Run: headless pygame with SDL's dummy video driver; simulated clock (each Clock.tick advances the game by its frame time, no real sleeping); random seed 0; keys injected as events and as key.get_pressed() state; mouse plan: one left click at the window centre at the start of phase 2, then a move to the lower-right quarter at the start of phase 3.
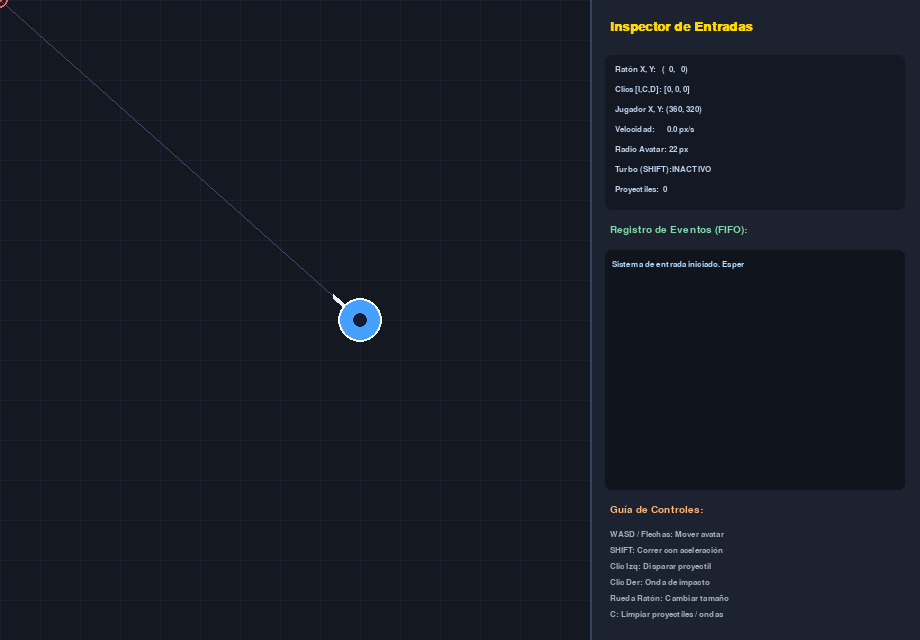
Frame 1 of 4 · flips 1–60 · no input
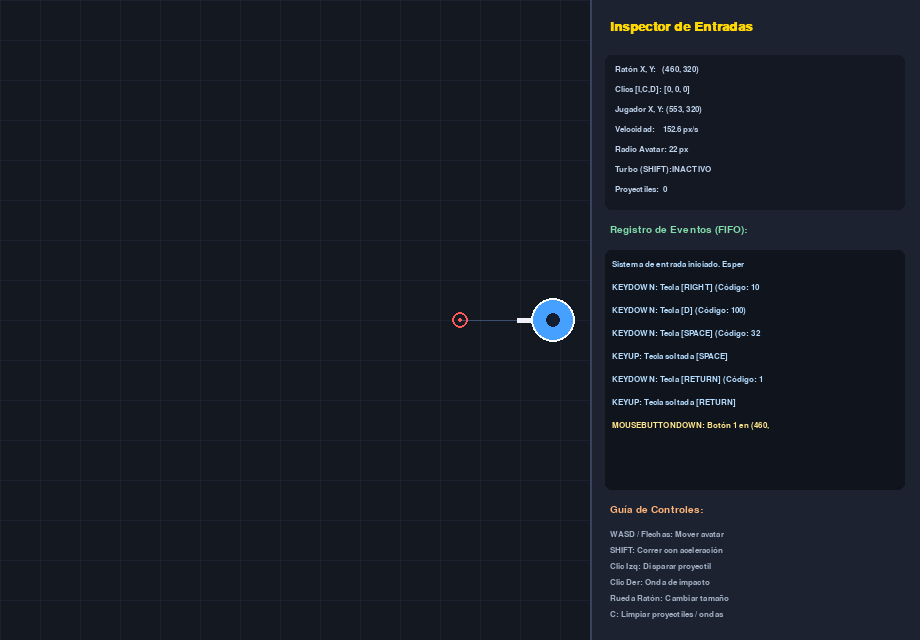
Frame 2 of 4 · flips 61–180 · clicked the window centre · tapped SPACE, RETURN · held RIGHT (→), D
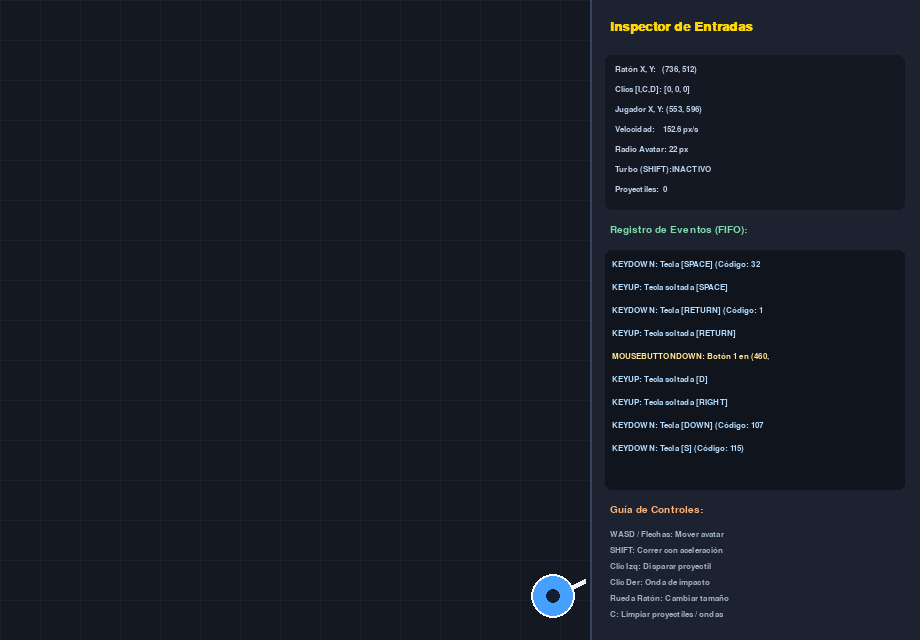
Frame 3 of 4 · flips 181–300 · moved the mouse to the lower-right quarter · held DOWN (↓), S
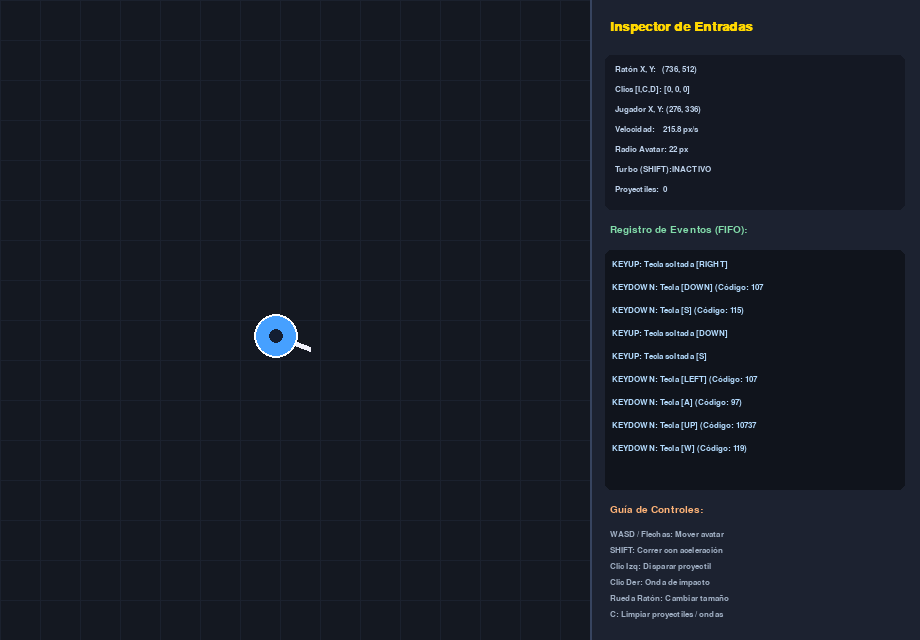
Frame 4 of 4 · flips 301–420 · held LEFT (←), A, UP (↑), W

The pygame program that drew these frames:

"""
=============================================================================
03 - Manejo Integral de Eventos, Teclado y Ratón en Pygame
=============================================================================
Este módulo enseña los dos paradigmas esenciales de entrada de usuario en Pygame:
  1. Eventos Discretos (pygame.event.get()):
     - Cruciales para acciones instantáneas que deben ocurrir exactamente una vez
       por pulsación (abrir menús, disparar proyectiles, pausar, clic de ratón).
     - pygame.KEYDOWN, pygame.KEYUP, pygame.MOUSEBUTTONDOWN, pygame.MOUSEWHEEL.
  2. Muestreo de Estado Continuo (Polling):
     - pygame.key.get_pressed(): Devuelve el estado booleano de todas las teclas.
       Ideal para movimientos continuos y fluidos en tiempo real (WASD / Flechas).
     - pygame.mouse.get_pos() y pygame.mouse.get_pressed().

Controles interactivos:
  - [W, A, S, D] o [FLECHAS]: Mover el avatar de forma suave con aceleración.
  - [SHIFT]: Activar acelerador (turbo).
  - [RATÓN (Movimiento)]: El avatar orienta su cañón apuntando hacia el cursor.
  - [CLIC IZQUIERDO]: Disparar pulsos de energía hacia el ratón.
  - [CLIC DERECHO]: Crear onda expansiva en el punto del cursor.
  - [RUEDA DEL RATÓN]: Cambiar el radio / escala del avatar.
  - [C]: Limpiar las partículas del lienzo.
  - [ESC]: Salir.
=============================================================================
"""

import sys
import math
import pygame

def main():
    pygame.init()
    ANCHO, ALTO = 920, 640
    pantalla = pygame.display.set_mode((ANCHO, ALTO))
    pygame.display.set_caption("03 - Manejo de Entrada: Eventos, Teclado y Ratón")

    reloj = pygame.time.Clock()
    fuente_titulo = pygame.font.SysFont("Segoe UI", 20, bold=True)
    fuente_texto = pygame.font.SysFont("Segoe UI", 15)
    fuente_mono = pygame.font.SysFont("Consolas", 13)

    # Estado del jugador / avatar
    px, py = ANCHO // 2 - 100, ALTO // 2
    vel_x, vel_y = 0.0, 0.0
    radio_jugador = 22
    color_jugador = (70, 160, 255)

    # Listas de entidades interactivas creadas por eventos
    proyectiles = []    # Lista de dicts {x, y, vx, vy, vida}
    ondas = []          # Lista de dicts {x, y, radio, radio_max, color}
    registro_eventos = ["Sistema de entrada iniciado. Esperando eventos..."]

    def registrar_evento(mensaje):
        registro_eventos.append(mensaje)
        if len(registro_eventos) > 9:
            registro_eventos.pop(0)

    ejecutando = True
    while ejecutando:
        dt = reloj.tick(60) / 1000.0

        # =====================================================================
        # 1. PROCESAMIENTO DE EVENTOS DISCRETOS
        # =====================================================================
        for evento in pygame.event.get():
            if evento.type == pygame.QUIT:
                ejecutando = False

            elif evento.type == pygame.KEYDOWN:
                nombre_tecla = pygame.key.name(evento.key).upper()
                registrar_evento(f"KEYDOWN: Tecla [{nombre_tecla}] (Código: {evento.key})")

                if evento.key == pygame.K_ESCAPE:
                    ejecutando = False
                elif evento.key == pygame.K_c:
                    proyectiles.clear()
                    ondas.clear()
                    registrar_evento("ACCIÓN: Lienzo limpiado.")

            elif evento.type == pygame.KEYUP:
                nombre_tecla = pygame.key.name(evento.key).upper()
                registrar_evento(f"KEYUP: Tecla soltada [{nombre_tecla}]")

            elif evento.type == pygame.MOUSEBUTTONDOWN:
                mx, my = evento.pos
                boton = evento.button
                registrar_evento(f"MOUSEBUTTONDOWN: Botón {boton} en ({mx}, {my})")

                if boton == 1:  # Clic Izquierdo -> Disparar proyectil desde el avatar
                    angulo = math.atan2(my - py, mx - px)
                    vel_bala = 500.0
                    proyectiles.append({
                        "x": px,
                        "y": py,
                        "vx": math.cos(angulo) * vel_bala,
                        "vy": math.sin(angulo) * vel_bala,
                        "vida": 2.5
                    })
                elif boton == 3:  # Clic Derecho -> Onda expansiva
                    ondas.append({
                        "x": mx,
                        "y": my,
                        "radio": 5.0,
                        "radio_max": 70.0,
                        "color": (255, 120, 80)
                    })

            elif evento.type == pygame.MOUSEWHEEL:
                # Modificar tamaño del avatar con la rueda
                radio_jugador = max(12, min(50, radio_jugador + evento.y * 3))
                registrar_evento(f"MOUSEWHEEL: Desplazamiento Y = {evento.y} -> Radio: {radio_jugador}")

        # =====================================================================
        # 2. MUESTREO CONTINUO (POLLING) PARA MOVIMIENTO FLUIDO
        # =====================================================================
        teclas = pygame.key.get_pressed()
        mods = pygame.key.get_mods()

        fuerza_aceleracion = 1400.0
        if mods & pygame.KMOD_SHIFT:
            fuerza_aceleracion = 2400.0  # Modo turbo

        ax, ay = 0.0, 0.0
        if teclas[pygame.K_w] or teclas[pygame.K_UP]:
            ay -= fuerza_aceleracion
        if teclas[pygame.K_s] or teclas[pygame.K_DOWN]:
            ay += fuerza_aceleracion
        if teclas[pygame.K_a] or teclas[pygame.K_LEFT]:
            ax -= fuerza_aceleracion
        if teclas[pygame.K_d] or teclas[pygame.K_RIGHT]:
            ax += fuerza_aceleracion

        # Integrar aceleración a la velocidad con fricción
        vel_x += ax * dt
        vel_y += ay * dt
        friccion = 8.0
        vel_x -= vel_x * friccion * dt
        vel_y -= vel_y * friccion * dt

        # Actualizar posición
        px += vel_x * dt
        py += vel_y * dt

        # Limitar dentro del área de juego interactiva
        limite_der = ANCHO - 330
        px = max(radio_jugador + 15, min(limite_der - radio_jugador - 15, px))
        py = max(radio_jugador + 15, min(ALTO - radio_jugador - 15, py))

        # =====================================================================
        # 3. ACTUALIZACIÓN DE PROYECTILES Y ONDAS
        # =====================================================================
        for p in proyectiles[:]:
            p["x"] += p["vx"] * dt
            p["y"] += p["vy"] * dt
            p["vida"] -= dt
            if p["vida"] <= 0 or p["x"] < 0 or p["x"] > limite_der or p["y"] < 0 or p["y"] > ALTO:
                proyectiles.remove(p)

        for o in ondas[:]:
            o["radio"] += 140.0 * dt
            if o["radio"] >= o["radio_max"]:
                ondas.remove(o)

        # =====================================================================
        # 4. RENDERIZADO VISUAL
        # =====================================================================
        pantalla.fill((20, 24, 33))

        # Área de juego (rejilla de fondo sutil)
        for rx in range(0, limite_der, 40):
            pygame.draw.line(pantalla, (27, 33, 46), (rx, 0), (rx, ALTO))
        for ry in range(0, ALTO, 40):
            pygame.draw.line(pantalla, (27, 33, 46), (0, ry), (limite_der, ry))

        # Dibujar ondas expansivas (clic derecho)
        for o in ondas:
            progreso = o["radio"] / o["radio_max"]
            alfa_color = tuple(int(c * (1.0 - progreso)) for c in o["color"])
            grosor = max(1, int(4 * (1.0 - progreso)))
            pygame.draw.circle(pantalla, alfa_color, (int(o["x"]), int(o["y"])), int(o["radio"]), width=grosor)

        # Dibujar proyectiles (clic izquierdo)
        for p in proyectiles:
            pygame.draw.circle(pantalla, (255, 230, 80), (int(p["x"]), int(p["y"])), 6)
            pygame.draw.circle(pantalla, (255, 255, 255), (int(p["x"]), int(p["y"])), 3)

        # Obtener posición actual del ratón para apuntar
        mx, my = pygame.mouse.get_pos()
        angulo_apuntado = math.atan2(my - py, mx - px)

        # Dibujar línea guía de apuntado punteada/fina
        if mx < limite_der:
            pygame.draw.line(pantalla, (60, 80, 110), (px, py), (mx, my), 1)
            pygame.draw.circle(pantalla, (255, 90, 90), (mx, my), 8, width=2)
            pygame.draw.circle(pantalla, (255, 90, 90), (mx, my), 2)

        # Dibujar Avatar (cuerpo y cañón apuntador)
        longitud_canon = radio_jugador + 14
        canon_fin_x = px + math.cos(angulo_apuntado) * longitud_canon
        canon_fin_y = py + math.sin(angulo_apuntado) * longitud_canon
        pygame.draw.line(pantalla, (240, 240, 250), (px, py), (canon_fin_x, canon_fin_y), 5)

        # Cuerpo del avatar
        pygame.draw.circle(pantalla, color_jugador, (int(px), int(py)), radio_jugador)
        pygame.draw.circle(pantalla, (255, 255, 255), (int(px), int(py)), radio_jugador, width=2)
        pygame.draw.circle(pantalla, (20, 30, 50), (int(px), int(py)), max(3, radio_jugador // 3))

        # ---------------------------------------------------------------------
        # PANEL LATERAL DE TELEMETRÍA Y REGISTRO DE EVENTOS (DERECHA)
        # ---------------------------------------------------------------------
        pygame.draw.rect(pantalla, (28, 34, 48), (limite_der, 0, ANCHO - limite_der, ALTO))
        pygame.draw.line(pantalla, (55, 68, 95), (limite_der, 0), (limite_der, ALTO), 2)

        # Título del panel
        tit_panel = fuente_titulo.render("Inspector de Entradas", True, (255, 215, 0))
        pantalla.blit(tit_panel, (limite_der + 20, 20))

        # Estado del ratón y jugador en vivo
        botones_raton = pygame.mouse.get_pressed()
        datos_telemetria = [
            f"Ratón X, Y:   ({mx:3d}, {my:3d})",
            f"Clics [I,C,D]: [{int(botones_raton[0])}, {int(botones_raton[1])}, {int(botones_raton[2])}]",
            f"Jugador X, Y: ({int(px):3d}, {int(py):3d})",
            f"Velocidad:    {math.hypot(vel_x, vel_y):5.1f} px/s",
            f"Radio Avatar: {radio_jugador} px",
            f"Turbo (SHIFT):{'ACTIVO' if (mods & pygame.KMOD_SHIFT) else 'INACTIVO'}",
            f"Proyectiles:  {len(proyectiles)}",
        ]

        pygame.draw.rect(pantalla, (20, 24, 35), (limite_der + 15, 55, ANCHO - limite_der - 30, 155), border_radius=6)
        for i, dato in enumerate(datos_telemetria):
            surf_dato = fuente_mono.render(dato, True, (190, 210, 235))
            pantalla.blit(surf_dato, (limite_der + 25, 65 + i * 20))

        # Registro de Eventos (Event Log en vivo)
        sub_log = fuente_texto.render("Registro de Eventos (FIFO):", True, (130, 220, 170))
        pantalla.blit(sub_log, (limite_der + 20, 225))

        pygame.draw.rect(pantalla, (16, 20, 28), (limite_der + 15, 250, ANCHO - limite_der - 30, 240), border_radius=6)
        for i, ev_str in enumerate(registro_eventos):
            color_ev = (255, 230, 140) if "MOUSEBUTTON" in ev_str else (180, 220, 255)
            surf_ev = fuente_mono.render(ev_str[:34], True, color_ev)
            pantalla.blit(surf_ev, (limite_der + 22, 260 + i * 23))

        # Guía de controles al fondo del panel
        sub_ctrl = fuente_texto.render("Guía de Controles:", True, (255, 180, 120))
        pantalla.blit(sub_ctrl, (limite_der + 20, 505))

        guia = [
            "WASD / Flechas: Mover avatar",
            "SHIFT: Correr con aceleración",
            "Clic Izq: Disparar proyectil",
            "Clic Der: Onda de impacto",
            "Rueda Ratón: Cambiar tamaño",
            "C: Limpiar proyectiles / ondas",
        ]
        for i, g in enumerate(guia):
            surf_g = fuente_mono.render(g, True, (160, 175, 195))
            pantalla.blit(surf_g, (limite_der + 20, 530 + i * 16))

        pygame.display.flip()

    pygame.quit()
    sys.exit()

if __name__ == "__main__":
    main()
